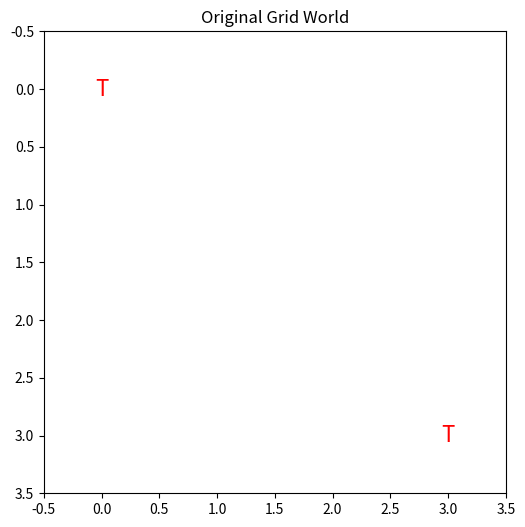
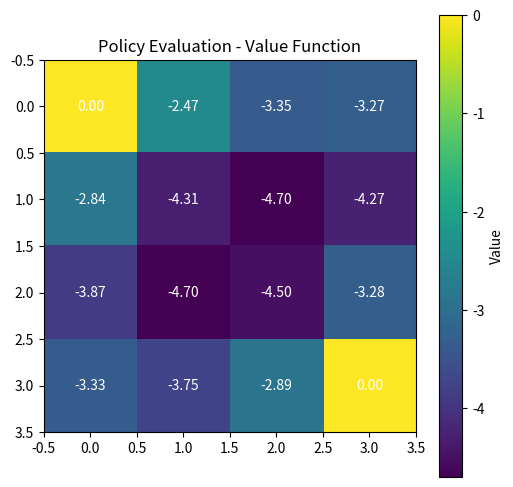
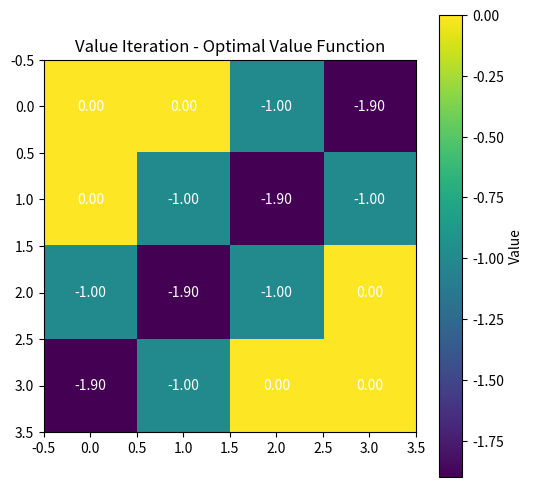
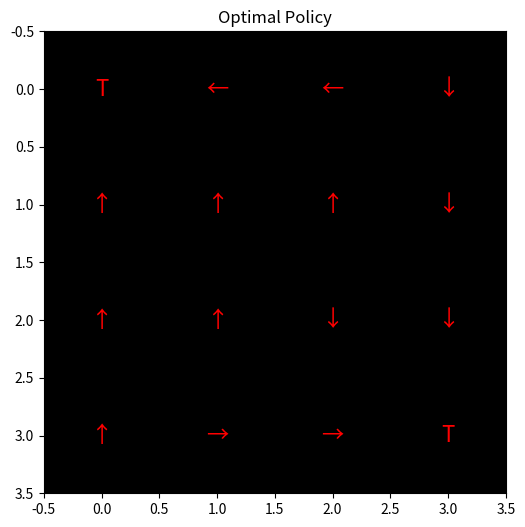

Write Python code to recreate these figures, in order.
import numpy as np
import matplotlib.pyplot as plt

# Define the grid-world environment
class GridWorld:
    def __init__(self, grid_size, terminal_states, rewards, actions, gamma=0.9):
        self.grid_size = grid_size
        self.terminal_states = terminal_states
        self.rewards = rewards
        self.actions = actions
        self.gamma = gamma  # Discount factor

    def is_terminal(self, state):
        return state in self.terminal_states

    def step(self, state, action):
        if self.is_terminal(state):
            return state, 0
        next_state = (state[0] + action[0], state[1] + action[1])
        if next_state[0] < 0 or next_state[0] >= self.grid_size or next_state[1] < 0 or next_state[1] >= self.grid_size:
            next_state = state
        reward = self.rewards.get(next_state, -1)  # Default reward for non-terminal states
        return next_state, reward


# Policy Evaluation
def policy_evaluation(env, policy, theta=1e-6):
    grid_size = env.grid_size
    V = np.zeros((grid_size, grid_size))  # Initialize value function
    while True:
        delta = 0
        for i in range(grid_size):
            for j in range(grid_size):
                state = (i, j)
                if env.is_terminal(state):
                    continue
                v = V[state]
                V[state] = 0
                for action in env.actions:
                    next_state, reward = env.step(state, action)
                    V[state] += policy[state][action] * (reward + env.gamma * V[next_state])
                delta = max(delta, abs(v - V[state]))
        if delta < theta:
            break
    return V



# Value Iteration
def value_iteration(env, theta=1e-6):
    grid_size = env.grid_size
    V = np.zeros((grid_size, grid_size))  # Initialize value function
    while True:
        delta = 0
        for i in range(grid_size):
            for j in range(grid_size):
                state = (i, j)
                if env.is_terminal(state):
                    continue
                v = V[state]
                # Compute the maximum value over all actions
                action_values = []
                for action in env.actions:
                    next_state, reward = env.step(state, action)
                    action_values.append(reward + env.gamma * V[next_state])
                V[state] = max(action_values)
                delta = max(delta, abs(v - V[state]))
        if delta < theta:
            break
    # Derive the optimal policy
    policy = {}
    for i in range(grid_size):
        for j in range(grid_size):
            state = (i, j)
            if env.is_terminal(state):
                policy[state] = {a: 0 for a in env.actions}  # No action in terminal states
                continue
            action_values = {}
            for action in env.actions:
                next_state, reward = env.step(state, action)
                action_values[action] = reward + env.gamma * V[next_state]
            best_action = max(action_values, key=action_values.get)
            policy[state] = {a: 1 if a == best_action else 0 for a in env.actions}
    return V, policy


# Visualization functions
def plot_grid_world(env, title="Grid World"):
    grid_size = env.grid_size
    grid = np.zeros((grid_size, grid_size))
    plt.figure(figsize=(6, 6))
    plt.imshow(grid, cmap="Greys", origin="upper")
    # Mark terminal states
    for state in env.terminal_states:
        plt.text(state[1], state[0], "T", ha="center", va="center", color="red", fontsize=16)
    # Add rewards
    for state, reward in env.rewards.items():
        if not env.is_terminal(state):
            plt.text(state[1], state[0], f"R={reward}", ha="center", va="center", color="blue", fontsize=12)
    plt.title(title)
    plt.show()

def plot_value_function(V, title="Value Function"):
    plt.figure(figsize=(6, 6))
    plt.imshow(V, cmap="viridis", origin="upper")
    plt.colorbar(label="Value")
    plt.title(title)
    for i in range(V.shape[0]):
        for j in range(V.shape[1]):
            plt.text(j, i, f"{V[i, j]:.2f}", ha="center", va="center", color="white")
    plt.show()

def plot_policy(policy, grid_size, title="Policy"):
    action_map = {(-1, 0): "↑", (1, 0): "↓", (0, -1): "←", (0, 1): "→"}
    policy_grid = np.empty((grid_size, grid_size), dtype=str)
    for i in range(grid_size):
        for j in range(grid_size):
            state = (i, j)
            if env.is_terminal(state):
                policy_grid[i, j] = "T"
            else:
                best_action = max(policy[state], key=policy[state].get)
                policy_grid[i, j] = action_map[best_action]
    plt.figure(figsize=(6, 6))
    plt.imshow(np.zeros((grid_size, grid_size)), cmap="gray", origin="upper")
    for i in range(grid_size):
        for j in range(grid_size):
            plt.text(j, i, policy_grid[i, j], ha="center", va="center", color="red", fontsize=16)
    plt.title(title)
    plt.show()


# Example usage
if __name__ == "__main__":
    grid_size = 4
    terminal_states = [(0, 0), (grid_size - 1, grid_size - 1)]
    rewards = {(0, 0): 0, (grid_size - 1, grid_size - 1): 0}  # Terminal states have 0 reward
    actions = [(-1, 0), (1, 0), (0, -1), (0, 1)]  # Up, Down, Left, Right
    env = GridWorld(grid_size, terminal_states, rewards, actions)

    # Visualize the original grid world
    plot_grid_world(env, title="Original Grid World")

    # Policy Evaluation
    policy = {state: {action: 0.25 for action in actions} for state in [(i, j) for i in range(grid_size) for j in range(grid_size)]}
    V = policy_evaluation(env, policy)
    print("Policy Evaluation - Value Function:")
    print(V)
    plot_value_function(V, title="Policy Evaluation - Value Function")

    # Value Iteration
    V_opt, policy_opt = value_iteration(env)
    print("\nValue Iteration - Optimal Value Function:")
    print(V_opt)
    plot_value_function(V_opt, title="Value Iteration - Optimal Value Function")
    plot_policy(policy_opt, grid_size, title="Optimal Policy")